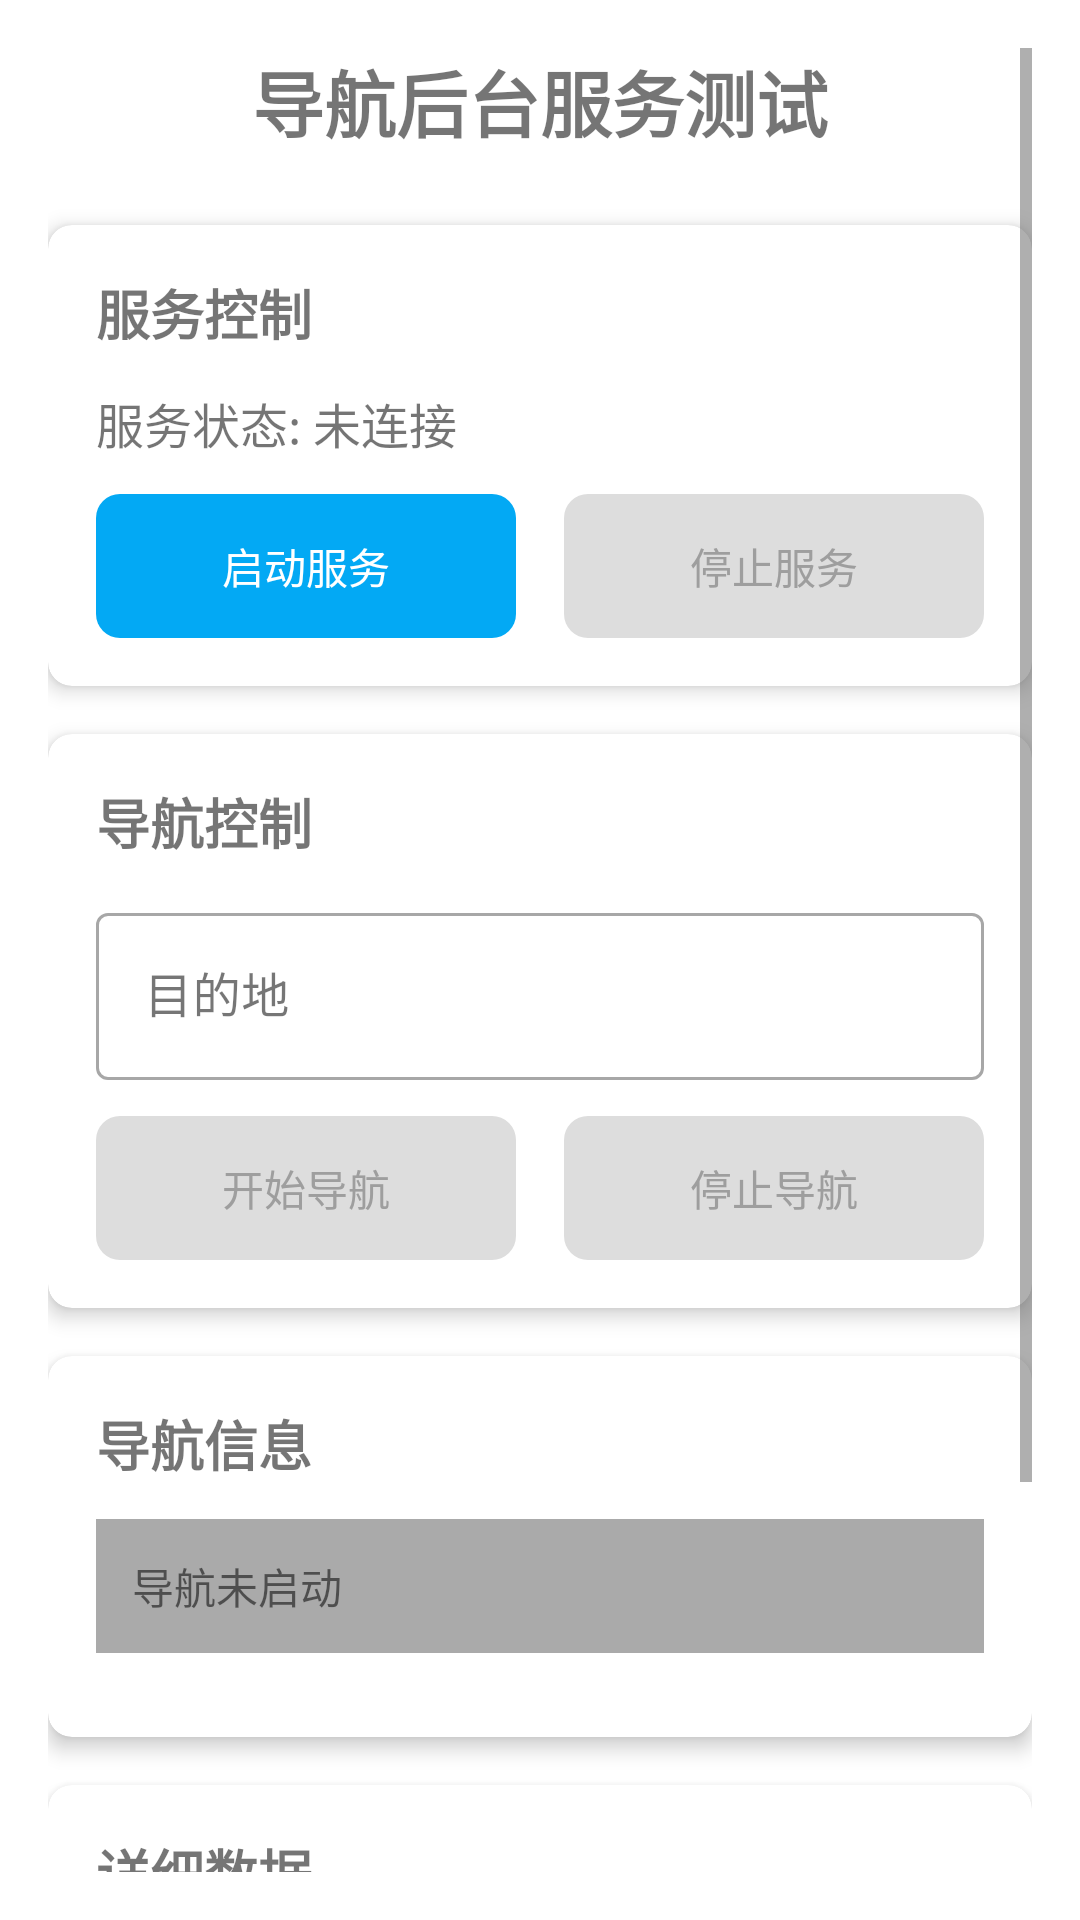

Write the Android layout XML for this screen, with the resource values it uses.
<!-- AndroidManifest.xml: application theme Theme.XiaoZhi -->
<!-- res/layout/activity_navigation_test.xml -->
<?xml version="1.0" encoding="utf-8"?>
<ScrollView xmlns:android="http://schemas.android.com/apk/res/android"
    xmlns:app="http://schemas.android.com/apk/res-auto"
    android:layout_width="match_parent"
    android:layout_height="match_parent"
    android:padding="16dp">

    <LinearLayout
        android:layout_width="match_parent"
        android:layout_height="wrap_content"
        android:orientation="vertical">

        
        <TextView
            android:layout_width="match_parent"
            android:layout_height="wrap_content"
            android:text="导航后台服务测试"
            android:textSize="24sp"
            android:textStyle="bold"
            android:gravity="center"
            android:layout_marginBottom="24dp" />

        
        <com.google.android.material.card.MaterialCardView
            android:layout_width="match_parent"
            android:layout_height="wrap_content"
            android:layout_marginBottom="16dp"
            app:cardCornerRadius="8dp"
            app:cardElevation="4dp">

            <LinearLayout
                android:layout_width="match_parent"
                android:layout_height="wrap_content"
                android:orientation="vertical"
                android:padding="16dp">

                <TextView
                    android:layout_width="match_parent"
                    android:layout_height="wrap_content"
                    android:text="服务控制"
                    android:textSize="18sp"
                    android:textStyle="bold"
                    android:layout_marginBottom="12dp" />

                <TextView
                    android:id="@+id/tv_service_status"
                    android:layout_width="match_parent"
                    android:layout_height="wrap_content"
                    android:text="服务状态: 未连接"
                    android:textSize="16sp"
                    android:layout_marginBottom="12dp" />

                <LinearLayout
                    android:layout_width="match_parent"
                    android:layout_height="wrap_content"
                    android:orientation="horizontal">

                    <Button
                        android:id="@+id/btn_start_service"
                        android:layout_width="0dp"
                        android:layout_height="wrap_content"
                        android:layout_weight="1"
                        android:text="启动服务"
                        android:layout_marginEnd="8dp" />

                    <Button
                        android:id="@+id/btn_stop_service"
                        android:layout_width="0dp"
                        android:layout_height="wrap_content"
                        android:layout_weight="1"
                        android:text="停止服务"
                        android:enabled="false"
                        android:layout_marginStart="8dp" />

                </LinearLayout>

            </LinearLayout>

        </com.google.android.material.card.MaterialCardView>

        
        <com.google.android.material.card.MaterialCardView
            android:layout_width="match_parent"
            android:layout_height="wrap_content"
            android:layout_marginBottom="16dp"
            app:cardCornerRadius="8dp"
            app:cardElevation="4dp">

            <LinearLayout
                android:layout_width="match_parent"
                android:layout_height="wrap_content"
                android:orientation="vertical"
                android:padding="16dp">

                <TextView
                    android:layout_width="match_parent"
                    android:layout_height="wrap_content"
                    android:text="导航控制"
                    android:textSize="18sp"
                    android:textStyle="bold"
                    android:layout_marginBottom="12dp" />

                <com.google.android.material.textfield.TextInputLayout
                    android:layout_width="match_parent"
                    android:layout_height="wrap_content"
                    android:hint="目的地"
                    android:layout_marginBottom="12dp"
                    style="@style/Widget.MaterialComponents.TextInputLayout.OutlinedBox">

                    <com.google.android.material.textfield.TextInputEditText
                        android:id="@+id/et_destination"
                        android:layout_width="match_parent"
                        android:layout_height="wrap_content"
                        android:inputType="text" />

                </com.google.android.material.textfield.TextInputLayout>

                <LinearLayout
                    android:layout_width="match_parent"
                    android:layout_height="wrap_content"
                    android:orientation="horizontal">

                    <Button
                        android:id="@+id/btn_start_navigation"
                        android:layout_width="0dp"
                        android:layout_height="wrap_content"
                        android:layout_weight="1"
                        android:text="开始导航"
                        android:enabled="false"
                        android:layout_marginEnd="8dp" />

                    <Button
                        android:id="@+id/btn_stop_navigation"
                        android:layout_width="0dp"
                        android:layout_height="wrap_content"
                        android:layout_weight="1"
                        android:text="停止导航"
                        android:enabled="false"
                        android:layout_marginStart="8dp" />

                </LinearLayout>

            </LinearLayout>

        </com.google.android.material.card.MaterialCardView>

        
        <com.google.android.material.card.MaterialCardView
            android:layout_width="match_parent"
            android:layout_height="wrap_content"
            android:layout_marginBottom="16dp"
            app:cardCornerRadius="8dp"
            app:cardElevation="4dp">

            <LinearLayout
                android:layout_width="match_parent"
                android:layout_height="wrap_content"
                android:orientation="vertical"
                android:padding="16dp">

                <TextView
                    android:layout_width="match_parent"
                    android:layout_height="wrap_content"
                    android:text="导航信息"
                    android:textSize="18sp"
                    android:textStyle="bold"
                    android:layout_marginBottom="12dp" />

                <TextView
                    android:id="@+id/tv_navigation_info"
                    android:layout_width="match_parent"
                    android:layout_height="wrap_content"
                    android:text="导航未启动"
                    android:textSize="14sp"
                    android:background="@android:color/darker_gray"
                    android:padding="12dp"
                    android:layout_marginBottom="12dp"
                    android:fontFamily="monospace" />

            </LinearLayout>

        </com.google.android.material.card.MaterialCardView>

        
        <com.google.android.material.card.MaterialCardView
            android:layout_width="match_parent"
            android:layout_height="wrap_content"
            app:cardCornerRadius="8dp"
            app:cardElevation="4dp">

            <LinearLayout
                android:layout_width="match_parent"
                android:layout_height="wrap_content"
                android:orientation="vertical"
                android:padding="16dp">

                <TextView
                    android:layout_width="match_parent"
                    android:layout_height="wrap_content"
                    android:text="详细数据"
                    android:textSize="18sp"
                    android:textStyle="bold"
                    android:layout_marginBottom="12dp" />

                <TextView
                    android:id="@+id/tv_distance_to_destination"
                    android:layout_width="match_parent"
                    android:layout_height="wrap_content"
                    android:text="到目的地距离: --"
                    android:textSize="16sp"
                    android:layout_marginBottom="8dp" />

                <TextView
                    android:id="@+id/tv_current_direction"
                    android:layout_width="match_parent"
                    android:layout_height="wrap_content"
                    android:text="当前方向: --"
                    android:textSize="16sp"
                    android:layout_marginBottom="8dp" />

                <TextView
                    android:id="@+id/tv_distance_to_next"
                    android:layout_width="match_parent"
                    android:layout_height="wrap_content"
                    android:text="下一转向距离: --"
                    android:textSize="16sp"
                    android:layout_marginBottom="8dp" />

                <TextView
                    android:id="@+id/tv_current_road"
                    android:layout_width="match_parent"
                    android:layout_height="wrap_content"
                    android:text="当前道路: --"
                    android:textSize="16sp"
                    android:layout_marginBottom="8dp" />

                <TextView
                    android:id="@+id/tv_next_road"
                    android:layout_width="match_parent"
                    android:layout_height="wrap_content"
                    android:text="下一道路: --"
                    android:textSize="16sp" />

            </LinearLayout>

        </com.google.android.material.card.MaterialCardView>

    </LinearLayout>

</ScrollView>
<!-- resources referenced by this layout -->
<resources>
  <color name="brand_primary">#FF03A9F4</color>
  <color name="brand_primary_dark">#FF0288D1</color>
  <color name="teal_200">#FF03DAC5</color>
  <color name="teal_700">#FF018786</color>
  <color name="black">#FF000000</color>
  <color name="surface">#FFFFFFFF</color>
  <color name="text_primary">#FF1A1A1A</color>
  <color name="surface_alt">#FFF5F5F5</color>
  <color name="text_secondary">#FF666666</color>
  <color name="error">#FFFF5252</color>
  <color name="text_on_brand">#FFFFFFFF</color>
  <color name="text_hint">#FFB7B7B7</color>
  <style name="CustomButton" parent="Widget.AppCompat.Button.Borderless">
          <item name="android:background">@drawable/bg_button</item>
          
          <item name="android:textColor">@color/button_text</item>
          <item name="android:minHeight">48dp</item>
          <item name="android:paddingStart">16dp</item>
          <item name="android:paddingEnd">16dp</item>
      </style>
  <!-- drawable bg_button (drawable) -->
  <?xml version="1.0" encoding="utf-8"?>
  <selector xmlns:android="http://schemas.android.com/apk/res/android">
      
      <item android:state_enabled="false">
          <shape android:shape="rectangle">
              <solid android:color="@color/button_disabled_bg" />
              <corners android:radius="8dp" />
          </shape>
      </item>
      <item android:drawable="@drawable/bg_button_primary" />
  </selector>
  <color name="button_disabled_bg">#FFDDDDDD</color>
  <!-- drawable bg_button_primary (drawable) -->
  <?xml version="1.0" encoding="utf-8"?>
  <ripple xmlns:android="http://schemas.android.com/apk/res/android"
      android:color="?android:attr/colorControlHighlight">
      <item>
          <shape android:shape="rectangle">
              <solid android:color="@color/brand_primary" />
              <corners android:radius="8dp" />
          </shape>
      </item>
  </ripple>
</resources>
